Labelled photos from "Final_Dataset", an image-classification folder in pavanteja15/tea-dataset. The possible labels are: algal spot, brown blight, gray blight, healthy, helopeltis, red spot.

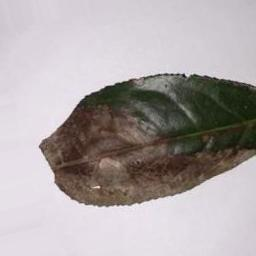
Label: gray blight

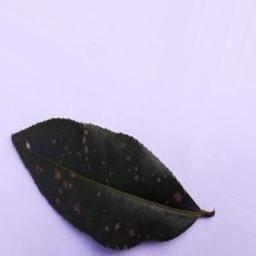
Label: algal spot

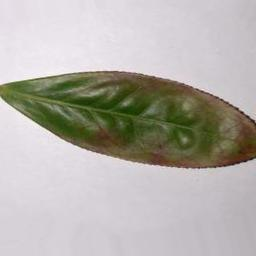
Label: red spot

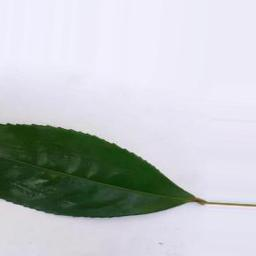
Label: healthy

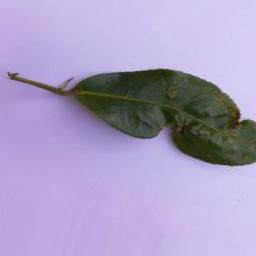
Label: helopeltis

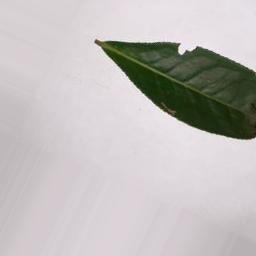
Label: brown blight
